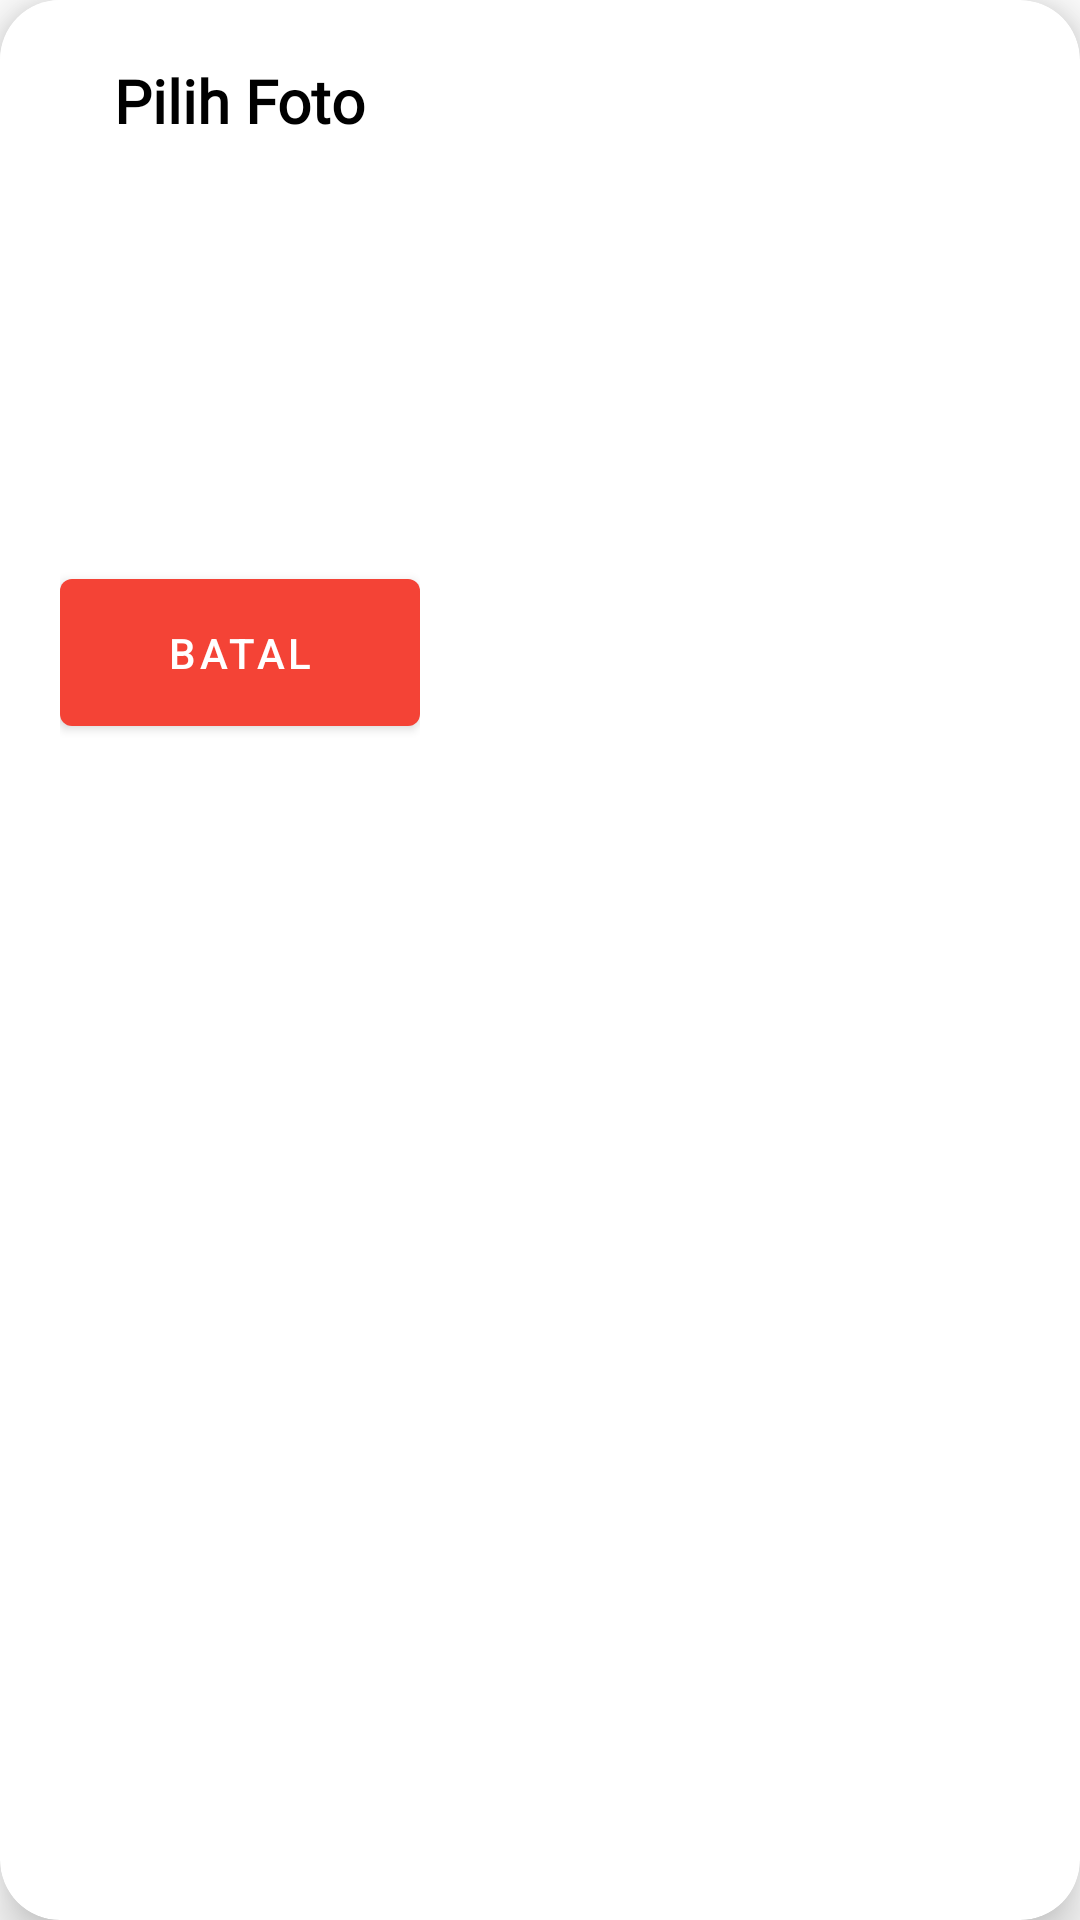

Produce the Android XML layout that renders to this screen, including the resource entries it uses.
<!-- AndroidManifest.xml: application theme Theme.MaterialComponents.Light.NoActionBar -->
<!-- res/layout/dialog_tambah_foto_wisata.xml -->
<?xml version="1.0" encoding="utf-8"?>
<androidx.cardview.widget.CardView xmlns:android="http://schemas.android.com/apk/res/android"
    xmlns:app="http://schemas.android.com/apk/res-auto"
    android:layout_width="wrap_content"
    android:layout_height="wrap_content"
    android:layout_centerHorizontal="true"
    android:layout_gravity="center"
    app:cardCornerRadius="@dimen/margin_big"
    app:cardElevation="@dimen/margin_standard">

    <LinearLayout
        android:layout_width="wrap_content"
        android:layout_height="wrap_content"
        android:background="@drawable/border_rl_white"
        android:orientation="vertical"
        android:padding="@dimen/margin_big">
        <androidx.appcompat.widget.AppCompatTextView
            android:layout_width="wrap_content"
            android:layout_height="wrap_content"
            android:text="@string/pilih_foto"
            style="@style/textBigWhite"
            android:textColor="@color/colorBlack"
            android:layout_gravity="center"
            />
        <androidx.appcompat.widget.AppCompatImageButton
            android:id="@+id/btnPickFoto"
            android:layout_width="@dimen/width120"
            android:layout_height="@dimen/width120"
            android:layout_above="@+id/img_margin_4"
            android:layout_below="@+id/text_edit_4"
            android:layout_centerHorizontal="true"
            android:layout_marginTop="@dimen/margin_standard"
            android:background="@drawable/border_circle_gray"
            android:scaleType="centerInside"
            android:src="@drawable/ic_camera_white" />

        <com.google.android.material.button.MaterialButton
            android:id="@+id/btnBatal"
            android:layout_width="match_parent"
            android:layout_height="wrap_content"
            android:layout_marginTop="@dimen/margin_standard"
            android:padding="@dimen/margin_standard_big"
            android:text="@string/batal"
            android:textColor="@color/colorWhite"
            android:theme="@style/customButton"
            />
    </LinearLayout>
</androidx.cardview.widget.CardView>
<!-- resources referenced by this layout -->
<resources>
  <color name="colorBlack">#000000</color>
  <color name="colorWhite">#ffffff</color>
  <dimen name="margin_big">20dp</dimen>
  <dimen name="margin_standard">10dp</dimen>
  <dimen name="margin_standard_big">15dp</dimen>
  <dimen name="width120">120dp</dimen>
  <!-- drawable border_rl_white (drawable) -->
  <?xml version="1.0" encoding="utf-8"?>
  <shape>
      <solid n1:color="@color/putihAsli"
        xmlns:n1="http://schemas.android.com/apk/res/android" />
      <corners n3:radius="@dimen/text_small"
        xmlns:n3="http://schemas.android.com/apk/res/android" />
  </shape>
  <string name="batal">Batal</string>
  <string name="pilih_foto">Pilih Foto</string>
  <style name="customButton" parent="Theme.MaterialComponents.Light.NoActionBar">
          <item name="colorPrimaryDark">@color/red2</item>
          <item name="colorPrimary">@color/red1</item>
      </style>
  <style name="textBigWhite">
          <item name="android:textSize">@dimen/text_big</item>
          <item name="android:textStyle">bold</item>
          <item name="android:textColor">@color/colorWhite</item>
          <item name="android:textAlignment">center</item>
          <item name="android:fontFamily">@font/roboto_regular</item>
  
      </style>
  <color name="putihAsli">#ffffff</color>
  <dimen name="text_small">14sp</dimen>
  <color name="red2">#b92a1f</color>
  <color name="red1">#F44336</color>
  <dimen name="text_big">20sp</dimen>
</resources>
